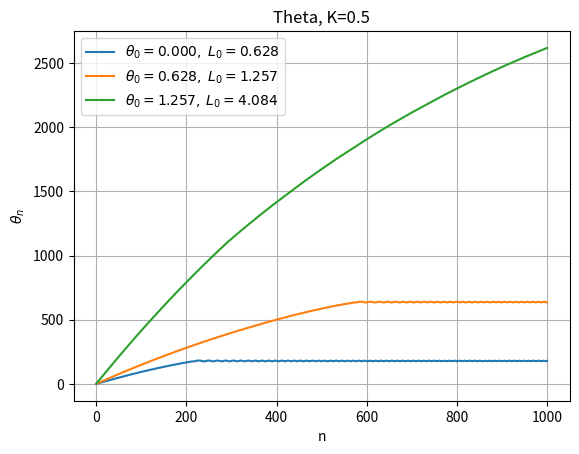
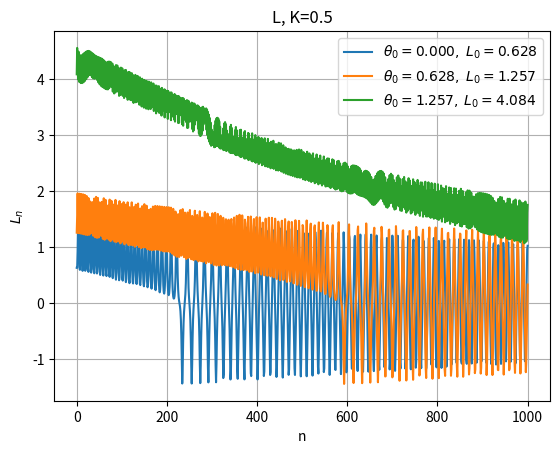
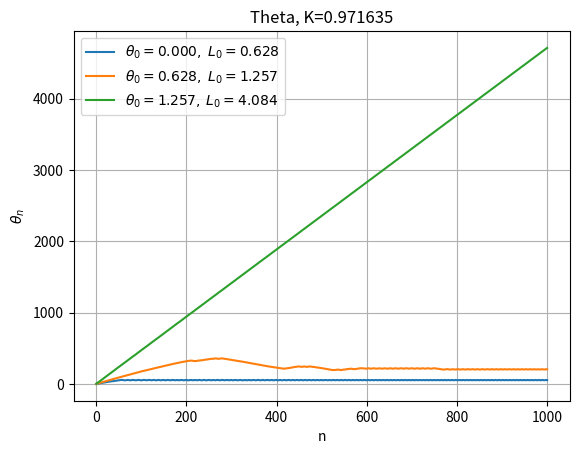
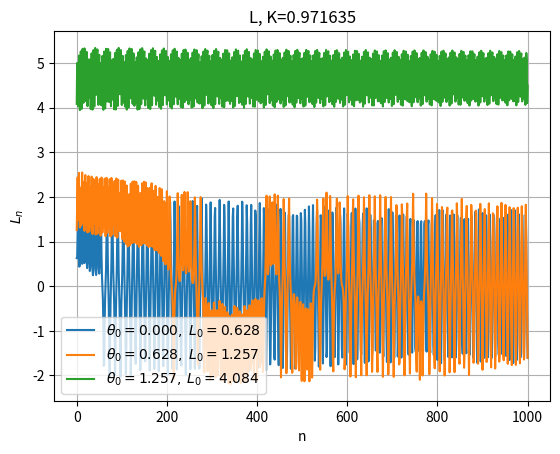
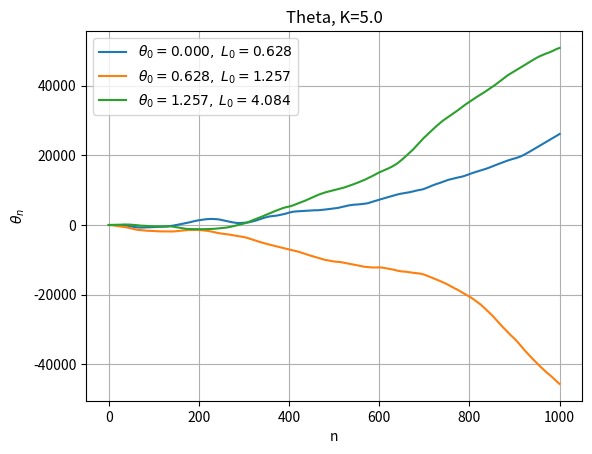
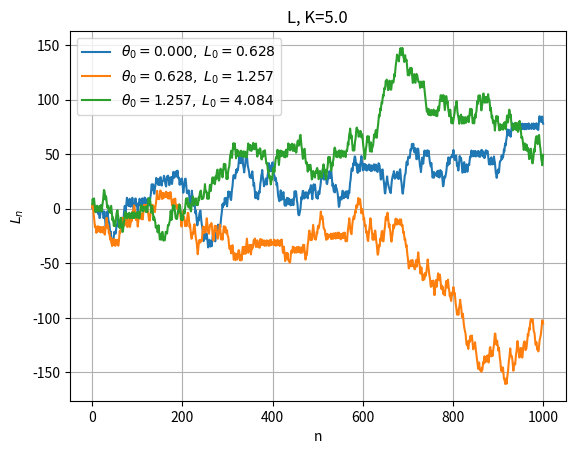

These charts were generated, in order, by the following Python code:
import numpy as np
import matplotlib.pyplot as plt
import os

K_table = np.array([0.5, 0.971635, 5.0])
theta_0_table = np.array([0, 0.2*np.pi, 0.2*2*np.pi])
L_0_table = np.array([0.1*2*np.pi, 0.2*2*np.pi, 0.65*2*np.pi])

b = 0.001
N = 1000
n_table = np.arange(N+1)

os.makedirs("wyniki_zad2", exist_ok=True)

for K in K_table:

    theta_hist = np.zeros((3, N+1))
    L_hist = np.zeros((3, N+1))

    theta = theta_0_table.copy()
    L = L_0_table.copy()

    for n in range(N+1):
        theta_hist[:, n] = theta
        L_hist[:, n] = L

        L_old = L.copy()
        theta_old = theta.copy()

        L = (L_old + K * np.sin(theta_old)) * np.exp(-b)
        theta = theta_old + (L_old + K * np.sin(theta_old)) * ((1 - np.exp(-b)) / b)

    plt.figure()
    for i in range(3):
        label = fr"$\theta_0={theta_0_table[i]:.3f},\;L_0={L_0_table[i]:.3f}$"
        plt.plot(n_table, theta_hist[i], label=label)
    plt.xlabel("n")
    plt.ylabel(r"$\theta_n$")
    plt.title(f"Theta, K={K}")
    plt.grid(True)
    plt.legend()
    plt.savefig(f"wyniki_zad2/theta_K_{K}2.png")
    plt.close()

    plt.figure()
    for i in range(3):
        label = fr"$\theta_0={theta_0_table[i]:.3f},\;L_0={L_0_table[i]:.3f}$"
        plt.plot(n_table, L_hist[i], label=label)
    plt.xlabel("n")
    plt.ylabel(r"$L_n$")
    plt.title(f"L, K={K}")
    plt.grid(True)
    plt.legend()
    plt.savefig(f"wyniki_zad2/L_K_{K}2.png")
    plt.close()
